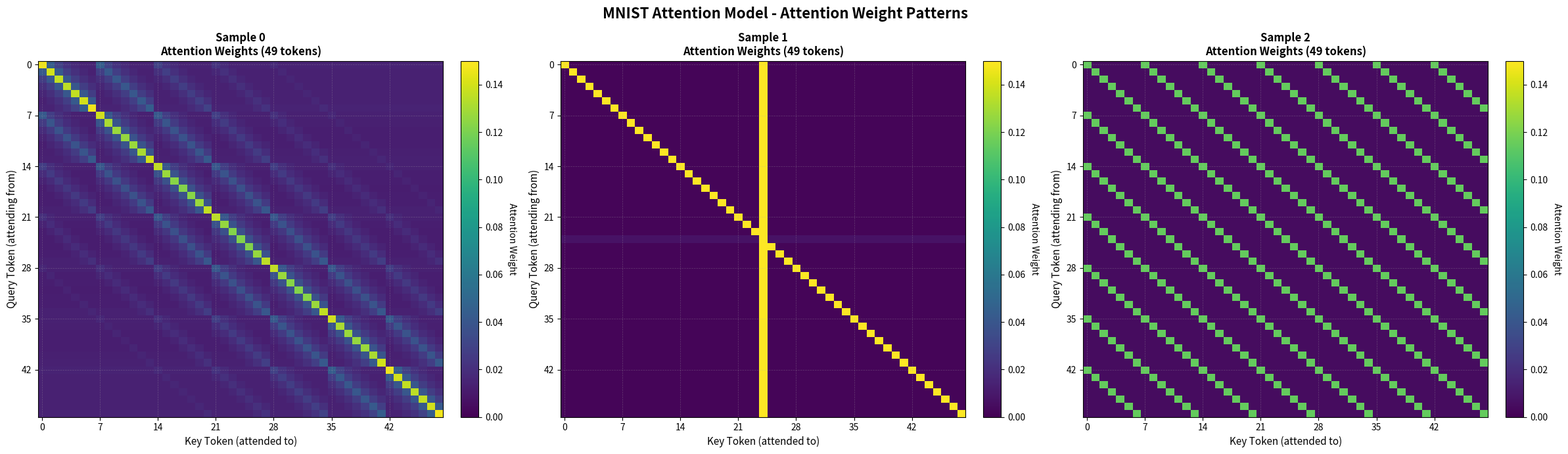
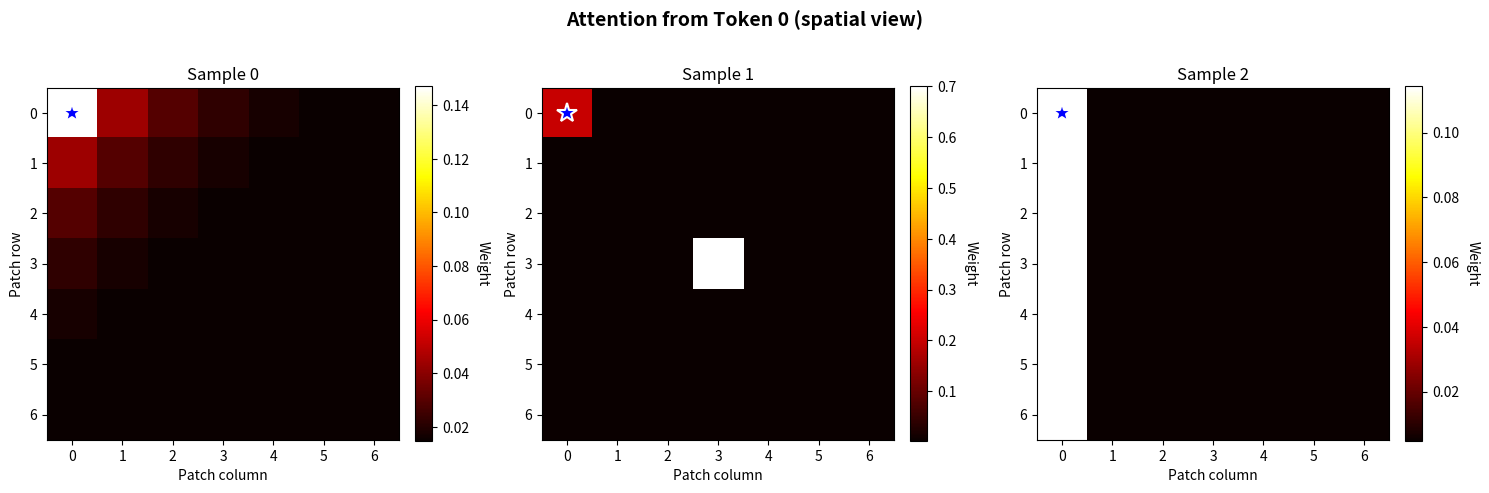

These figures' Python source, in order:
#!/usr/bin/env python3
"""
Attention Weight Visualization
Visualizes attention patterns from the MNIST Attention model to show which
image patches attend to which other patches
"""

import matplotlib.pyplot as plt
import numpy as np
import os
import sys

# Configuration
LOG_DIR = "./logs"
ATTENTION_WEIGHTS_FILE = f"{LOG_DIR}/attention_weights.txt"
OUTPUT_FILE = "attention_visualization.png"

def parse_attention_weights(filepath):
    """
    Parse attention weights from log file.

    Expected format:
    # Sample: <sample_id>
    <attention_matrix_row_0>
    <attention_matrix_row_1>
    ...

    Returns: dict mapping sample_id -> attention_matrix (numpy array)
    """
    if not os.path.exists(filepath):
        print(f"Warning: File not found: {filepath}")
        return None

    try:
        samples = {}
        current_sample = None
        current_matrix = []

        with open(filepath, 'r') as f:
            for line in f:
                line = line.strip()
                if not line or line.startswith('#'):
                    # Check if it's a sample header
                    if line.startswith('# Sample:'):
                        # Save previous sample if exists
                        if current_sample is not None and current_matrix:
                            samples[current_sample] = np.array(current_matrix)
                        # Start new sample
                        current_sample = int(line.split(':')[1].strip())
                        current_matrix = []
                    continue

                # Parse matrix row (space or comma separated)
                if ',' in line:
                    row = [float(x.strip()) for x in line.split(',') if x.strip()]
                else:
                    row = [float(x.strip()) for x in line.split() if x.strip()]

                if row:
                    current_matrix.append(row)

        # Save last sample
        if current_sample is not None and current_matrix:
            samples[current_sample] = np.array(current_matrix)

        return samples

    except Exception as e:
        print(f"Error parsing {filepath}: {e}")
        return None

def generate_sample_attention_weights():
    """
    Generate sample attention weights for visualization demonstration.
    Creates patterns showing spatial locality and diagonal attention.
    """
    n_tokens = 49  # 7x7 patches for MNIST

    # Create sample attention patterns
    sample_matrices = {}

    # Sample 0: Strong diagonal attention (token attends mostly to itself)
    diagonal_matrix = np.eye(n_tokens) * 0.5
    # Add some local attention (neighboring patches)
    for i in range(n_tokens):
        for j in range(n_tokens):
            if i != j:
                # Calculate 2D distance between patches
                i_row, i_col = i // 7, i % 7
                j_row, j_col = j // 7, j % 7
                dist = abs(i_row - j_row) + abs(i_col - j_col)
                # Nearby patches get more attention
                diagonal_matrix[i, j] = max(0.05, 0.3 / (1 + dist))
    # Normalize rows to sum to 1
    diagonal_matrix = diagonal_matrix / diagonal_matrix.sum(axis=1, keepdims=True)
    sample_matrices[0] = diagonal_matrix

    # Sample 1: Center-focused attention (all tokens attend to center)
    center_matrix = np.zeros((n_tokens, n_tokens))
    center_idx = n_tokens // 2  # Middle token (24 for 7x7)
    for i in range(n_tokens):
        center_matrix[i, center_idx] = 0.7  # Strong attention to center
        center_matrix[i, i] = 0.2  # Some self-attention
        # Distribute remaining to neighbors
        for j in range(n_tokens):
            if j != i and j != center_idx:
                center_matrix[i, j] = 0.1 / (n_tokens - 2)
    center_matrix = center_matrix / center_matrix.sum(axis=1, keepdims=True)
    sample_matrices[1] = center_matrix

    # Sample 2: Vertical stripe attention (tokens in same column attend to each other)
    stripe_matrix = np.zeros((n_tokens, n_tokens))
    for i in range(n_tokens):
        i_col = i % 7
        for j in range(n_tokens):
            j_col = j % 7
            if i_col == j_col:
                stripe_matrix[i, j] = 0.8 / 7  # Attend to same column
            else:
                stripe_matrix[i, j] = 0.2 / (n_tokens - 7)
    stripe_matrix = stripe_matrix / stripe_matrix.sum(axis=1, keepdims=True)
    sample_matrices[2] = stripe_matrix

    return sample_matrices

def visualize_attention_patterns(attention_samples, output_file=OUTPUT_FILE):
    """
    Visualize attention patterns as heatmaps.

    Args:
        attention_samples: dict mapping sample_id -> attention_matrix
        output_file: path to save the visualization
    """
    n_samples = min(len(attention_samples), 6)  # Show up to 6 samples
    sample_ids = sorted(attention_samples.keys())[:n_samples]

    # Create figure with subplots
    if n_samples == 1:
        fig, axes = plt.subplots(1, 1, figsize=(8, 7))
        axes = [axes]
    elif n_samples <= 3:
        fig, axes = plt.subplots(1, n_samples, figsize=(8 * n_samples, 7))
        if n_samples == 1:
            axes = [axes]
    else:
        rows = (n_samples + 2) // 3
        fig, axes = plt.subplots(rows, 3, figsize=(24, 7 * rows))
        axes = axes.flatten()

    fig.suptitle('MNIST Attention Model - Attention Weight Patterns',
                 fontsize=16, fontweight='bold')

    for idx, sample_id in enumerate(sample_ids):
        ax = axes[idx]
        attention_matrix = attention_samples[sample_id]

        # Plot heatmap
        im = ax.imshow(attention_matrix, cmap='viridis', aspect='auto',
                       interpolation='nearest', vmin=0, vmax=0.15)

        ax.set_xlabel('Key Token (attended to)', fontsize=11)
        ax.set_ylabel('Query Token (attending from)', fontsize=11)
        ax.set_title(f'Sample {sample_id}\nAttention Weights ({attention_matrix.shape[0]} tokens)',
                    fontsize=12, fontweight='bold')

        # Add colorbar
        cbar = plt.colorbar(im, ax=ax, fraction=0.046, pad=0.04)
        cbar.set_label('Attention Weight', rotation=270, labelpad=15)

        # Add grid for better readability
        ax.set_xticks(np.arange(0, attention_matrix.shape[1], 7))
        ax.set_yticks(np.arange(0, attention_matrix.shape[0], 7))
        ax.grid(True, alpha=0.3, linestyle='--', linewidth=0.5)

    # Hide unused subplots
    for idx in range(n_samples, len(axes)):
        axes[idx].axis('off')

    plt.tight_layout()

    # Print statistics
    print("\n" + "="*60)
    print("ATTENTION WEIGHT ANALYSIS")
    print("="*60)
    for sample_id in sample_ids:
        attention_matrix = attention_samples[sample_id]
        print(f"\nSample {sample_id}:")
        print(f"  Shape: {attention_matrix.shape}")
        print(f"  Min weight: {attention_matrix.min():.6f}")
        print(f"  Max weight: {attention_matrix.max():.6f}")
        print(f"  Mean weight: {attention_matrix.mean():.6f}")

        # Check for spatial locality (diagonal dominance)
        diagonal_sum = np.trace(attention_matrix)
        print(f"  Diagonal sum (self-attention): {diagonal_sum:.4f}")

        # Check for uniform vs focused attention
        entropy = -np.sum(attention_matrix * np.log(attention_matrix + 1e-10), axis=1).mean()
        print(f"  Average entropy: {entropy:.4f} (lower = more focused)")

    print("="*60)

    # Save figure
    plt.savefig(output_file, dpi=300, bbox_inches='tight')
    print(f"\n✓ Visualization saved to: {output_file}")

    return fig

def visualize_single_token_attention(attention_samples, token_idx=0, output_file="token_attention.png"):
    """
    Visualize attention from a single token as a 2D spatial map (for 7x7 patches).

    Args:
        attention_samples: dict mapping sample_id -> attention_matrix
        token_idx: which token's attention to visualize
        output_file: path to save the visualization
    """
    n_samples = min(len(attention_samples), 4)
    sample_ids = sorted(attention_samples.keys())[:n_samples]

    fig, axes = plt.subplots(1, n_samples, figsize=(5 * n_samples, 5))
    if n_samples == 1:
        axes = [axes]

    fig.suptitle(f'Attention from Token {token_idx} (spatial view)',
                 fontsize=14, fontweight='bold')

    for idx, sample_id in enumerate(sample_ids):
        ax = axes[idx]
        attention_matrix = attention_samples[sample_id]

        # Get attention weights for this token
        attention_weights = attention_matrix[token_idx, :]

        # Reshape to 2D grid (assuming 7x7 patches)
        grid_size = int(np.sqrt(len(attention_weights)))
        if grid_size * grid_size == len(attention_weights):
            attention_grid = attention_weights.reshape(grid_size, grid_size)
        else:
            # Fallback for non-square arrangements
            attention_grid = attention_weights.reshape(1, -1)

        # Plot heatmap
        im = ax.imshow(attention_grid, cmap='hot', interpolation='nearest')
        ax.set_title(f'Sample {sample_id}', fontsize=12)
        ax.set_xlabel('Patch column', fontsize=10)
        ax.set_ylabel('Patch row', fontsize=10)

        # Add colorbar
        cbar = plt.colorbar(im, ax=ax, fraction=0.046, pad=0.04)
        cbar.set_label('Weight', rotation=270, labelpad=15)

        # Mark the source token position
        if grid_size * grid_size == len(attention_weights):
            source_row, source_col = token_idx // grid_size, token_idx % grid_size
            ax.plot(source_col, source_row, 'b*', markersize=15,
                   markeredgecolor='white', markeredgewidth=1.5)

    plt.tight_layout()
    plt.savefig(output_file, dpi=300, bbox_inches='tight')
    print(f"\n✓ Token attention visualization saved to: {output_file}")

def main():
    """Main visualization workflow"""
    print("MNIST Attention Weight Visualizer")
    print("="*60)

    # Try to load attention weights from file
    attention_samples = parse_attention_weights(ATTENTION_WEIGHTS_FILE)

    if attention_samples is None or len(attention_samples) == 0:
        print("\nNo attention weights found in log file.")
        print("Generating sample attention patterns for demonstration...")
        attention_samples = generate_sample_attention_weights()

        # Save sample weights to file for reference
        print(f"\nSaving sample attention weights to: {ATTENTION_WEIGHTS_FILE}")
        os.makedirs(LOG_DIR, exist_ok=True)
        with open(ATTENTION_WEIGHTS_FILE, 'w') as f:
            f.write("# Sample Attention Weights for MNIST Attention Model\n")
            f.write("# Format: Each sample starts with '# Sample: <id>', followed by attention matrix\n")
            f.write("# Each row represents a query token's attention distribution over all key tokens\n\n")

            for sample_id, matrix in sorted(attention_samples.items()):
                f.write(f"# Sample: {sample_id}\n")
                for row in matrix:
                    f.write(" ".join([f"{w:.6f}" for w in row]) + "\n")
                f.write("\n")
        print(f"✓ Sample weights saved to: {ATTENTION_WEIGHTS_FILE}")
    else:
        print(f"\n✓ Loaded {len(attention_samples)} attention weight samples")

    # Create visualizations
    print("\nGenerating attention pattern heatmaps...")
    visualize_attention_patterns(attention_samples)

    # Create spatial attention visualization for first token
    if len(attention_samples) > 0:
        print("\nGenerating spatial attention visualization (token 0)...")
        visualize_single_token_attention(attention_samples, token_idx=0,
                                        output_file="token_0_attention.png")

    print("\n" + "="*60)
    print("VISUALIZATION COMPLETE")
    print("="*60)
    print("\nTo export real attention weights from the model:")
    print("1. Modify mnist_attention_pool.rs to save attention weights")
    print("2. Add code after softmax in forward pass:")
    print("   // Save attention weights for visualization")
    print("   save_attention_weights(&attention_weights, sample_idx);")
    print("\n3. Run the model and use this script to visualize patterns")
    print("="*60)

if __name__ == "__main__":
    main()
